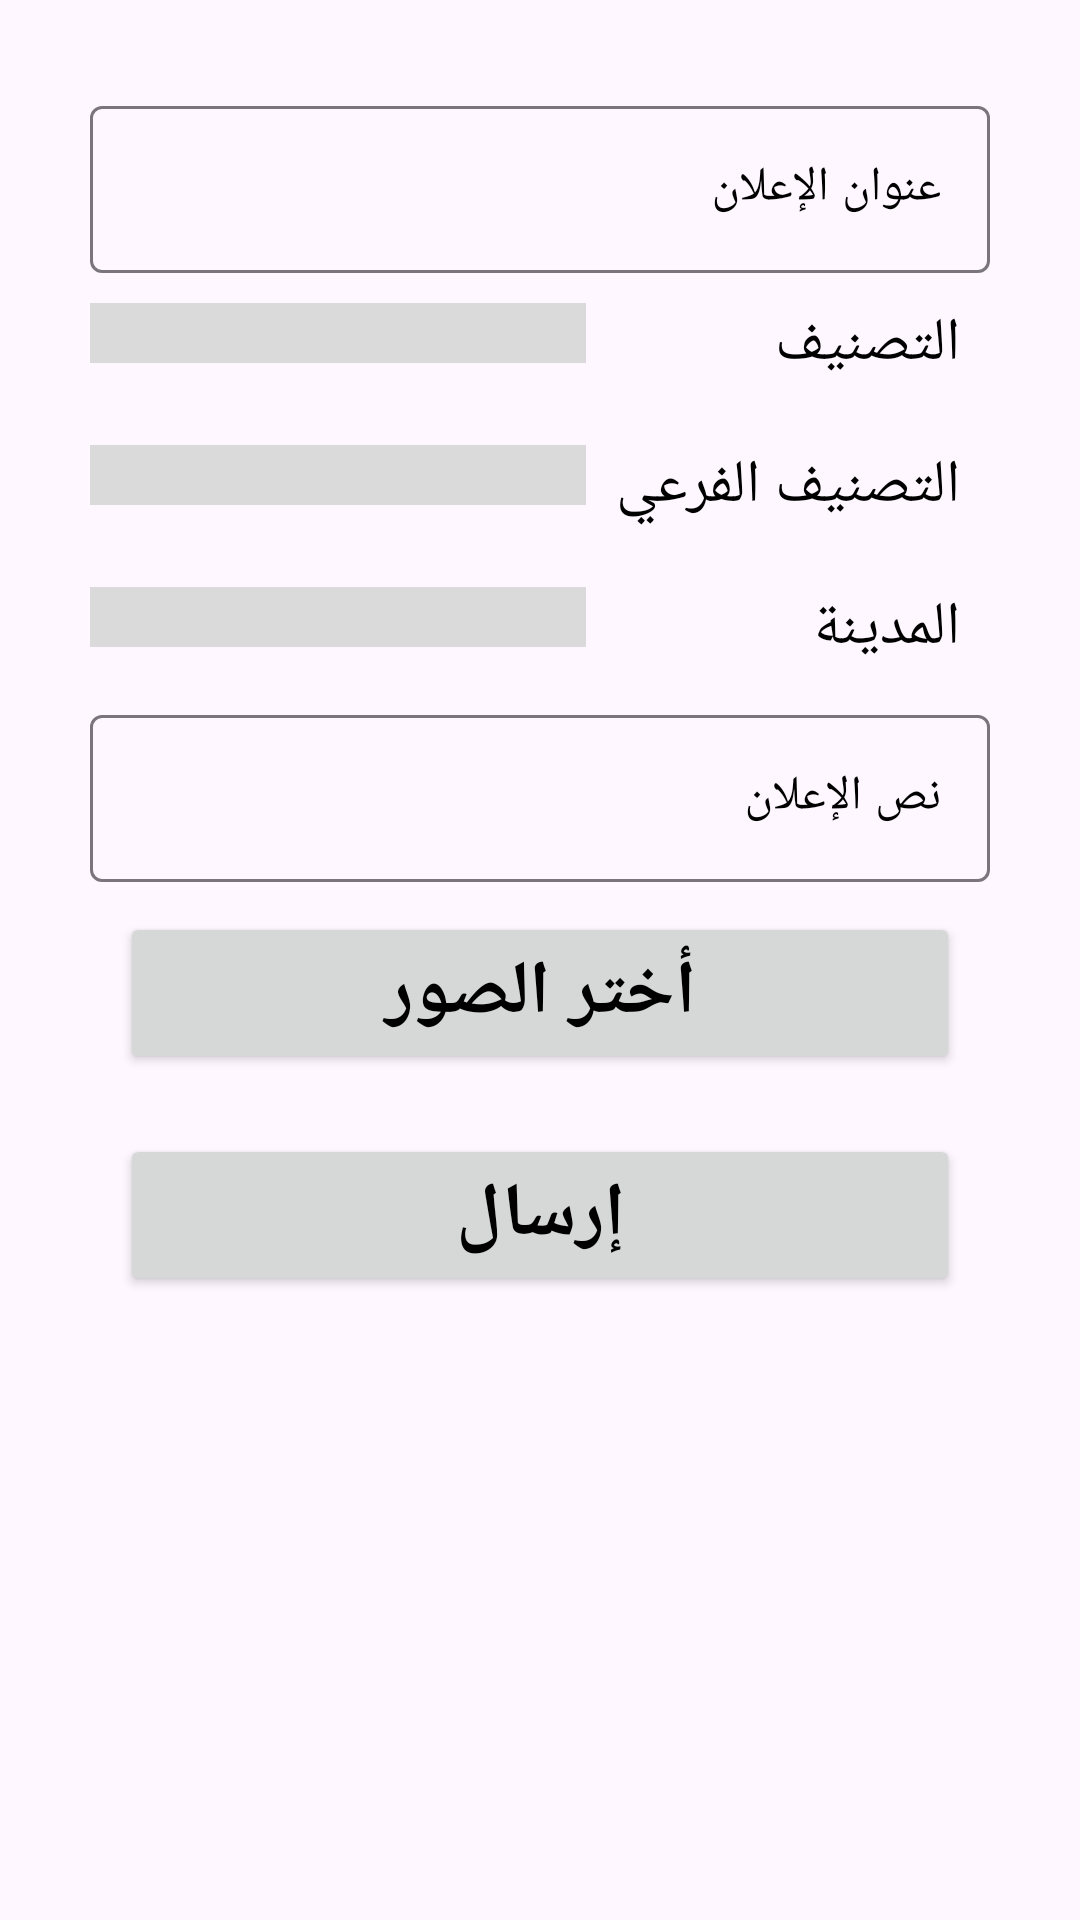

Produce the Android XML layout that renders to this screen, including the resource entries it uses.
<!-- AndroidManifest.xml: application theme Theme.NavigationAndBottom -->
<!-- res/layout/fragment_add_post.xml -->
<?xml version="1.0" encoding="utf-8"?>
<androidx.constraintlayout.widget.ConstraintLayout xmlns:android="http://schemas.android.com/apk/res/android"
    xmlns:app="http://schemas.android.com/apk/res-auto"
    xmlns:tools="http://schemas.android.com/tools"
    android:layout_width="match_parent"
    android:layout_height="match_parent"

    >




    <LinearLayout
        android:id="@+id/linearLayout2"
        android:layout_width="match_parent"
        android:layout_height="match_parent"
        android:orientation="vertical"
        android:padding="30dp"
        tools:context=".AddPostFragment">


        
        <ScrollView
            android:id="@+id/scroll_view_add_post"
            android:layout_width="match_parent"
            android:layout_height="match_parent">

            <LinearLayout
                android:id="@+id/linear_layout_add_post"
                android:layout_width="match_parent"
                android:layout_height="wrap_content"
                android:orientation="vertical">
                

                
                <com.google.android.material.textfield.TextInputLayout
                    android:id="@+id/textField"
                    android:layout_width="match_parent"
                    android:layout_height="wrap_content"
                    android:hint="عنوان الإعلان"

                    android:textColorHint="@color/black">

                    <com.google.android.material.textfield.TextInputEditText
                        android:id="@+id/post_subject"
                        android:layout_width="match_parent"
                        android:layout_height="wrap_content"
                        android:textColor="@color/black" />

                </com.google.android.material.textfield.TextInputLayout>
                


                <TableLayout
                    android:layout_width="match_parent"
                    android:layout_height="wrap_content"
                    android:stretchColumns="0">

                    <TableRow>

                        
                        <Spinner
                            android:id="@+id/post_category_Spinner"
                            android:layout_width="match_parent"
                            android:layout_height="wrap_content"
                            android:layout_marginTop="10dp"
                            android:background="#DADADA"
                            android:padding="10dp"
                            android:spinnerMode="dropdown"

                            />
                        
                        <TextView
                            android:layout_width="match_parent"
                            android:layout_height="wrap_content"
                            android:layout_margin="10dp"
                            android:text="التصنيف"
                            android:textColor="@color/black"
                            android:textSize="20dp" />
                    </TableRow>

                    <TableRow>
                        

                        <Spinner
                            android:id="@+id/post_subcategory_Spinner"
                            android:layout_width="match_parent"
                            android:layout_height="wrap_content"

                            android:layout_marginTop="10dp"
                            android:background="#DADADA"
                            android:padding="10dp"
                            android:spinnerMode="dropdown"

                            />

                        <TextView
                            android:layout_width="match_parent"
                            android:layout_height="wrap_content"
                            android:layout_margin="10dp"
                            android:text="التصنيف الفرعي"
                            android:textColor="@color/black"
                            android:textSize="20dp" />

                        
                    </TableRow>

                    <TableRow>
                        

                        <Spinner
                            android:id="@+id/post_city_Spinner"
                            android:layout_width="match_parent"
                            android:layout_height="wrap_content"

                            android:layout_marginTop="10dp"
                            android:background="#DADADA"
                            android:padding="10dp"
                            android:spinnerMode="dropdown"

                            />

                        <TextView
                            android:layout_width="match_parent"
                            android:layout_height="wrap_content"
                            android:layout_margin="10dp"
                            android:text="المدينة"
                            android:textColor="@color/black"
                            android:textSize="20dp" />

                        
                    </TableRow>


                </TableLayout>


                
                <com.google.android.material.textfield.TextInputLayout
                    android:id="@+id/textField2"
                    android:layout_width="match_parent"
                    android:layout_height="wrap_content"
                    android:hint="نص الإعلان"

                    android:textColorHint="@color/black">

                    <com.google.android.material.textfield.TextInputEditText
                        android:id="@+id/post_text"
                        android:layout_width="match_parent"
                        android:layout_height="wrap_content"
                        android:textColor="@color/black" />

                </com.google.android.material.textfield.TextInputLayout>
                


                <androidx.recyclerview.widget.RecyclerView
                    android:id="@+id/recyclerView_selectedImages"
                    android:layout_width="match_parent"
                    android:layout_height="match_parent" />

                <Button
                    android:id="@+id/btn_select_photo"
                    android:layout_width="match_parent"
                    android:layout_height="wrap_content"
                    android:layout_margin="10dp"
                    android:text="أختر الصور"
                    android:textColor="@color/black"
                    android:textSize="25dp"
                    android:textStyle="bold"

                    />


                <Button
                    android:id="@+id/btn_post_submit"
                    android:layout_width="match_parent"
                    android:layout_height="wrap_content"
                    android:layout_margin="10dp"
                    android:text="إرسال"
                    android:textColor="@color/black"
                    android:textSize="25dp"
                    android:textStyle="bold" />


            </LinearLayout>
        </ScrollView>

    </LinearLayout>

    <ProgressBar
        android:indeterminateTint="@android:color/black"
        android:id="@+id/progressBar1"
        android:layout_width="wrap_content"
        android:layout_height="wrap_content"
        android:layout_marginTop="8dp"
        android:visibility="gone"

        app:layout_constraintBottom_toBottomOf="parent"
        app:layout_constraintEnd_toEndOf="parent"
        app:layout_constraintStart_toStartOf="parent"
        app:layout_constraintTop_toTopOf="parent" />

</androidx.constraintlayout.widget.ConstraintLayout>
<!-- resources referenced by this layout -->
<resources>
  <color name="black">#FF000000</color>
  <style name="Theme.NavigationAndBottom" parent="Base.Theme.NavigationAndBottom" />
  <style name="Base.Theme.NavigationAndBottom" parent="Theme.Material3.DayNight.NoActionBar">
          
          <item name="colorPrimary">@color/Beige</item>
          <item name="colorPrimaryVariant">@color/Beige</item>
          <item name="android:statusBarColor">@color/Beige</item>
  
      </style>
  <color name="Beige">#F8F0DF</color>
</resources>
